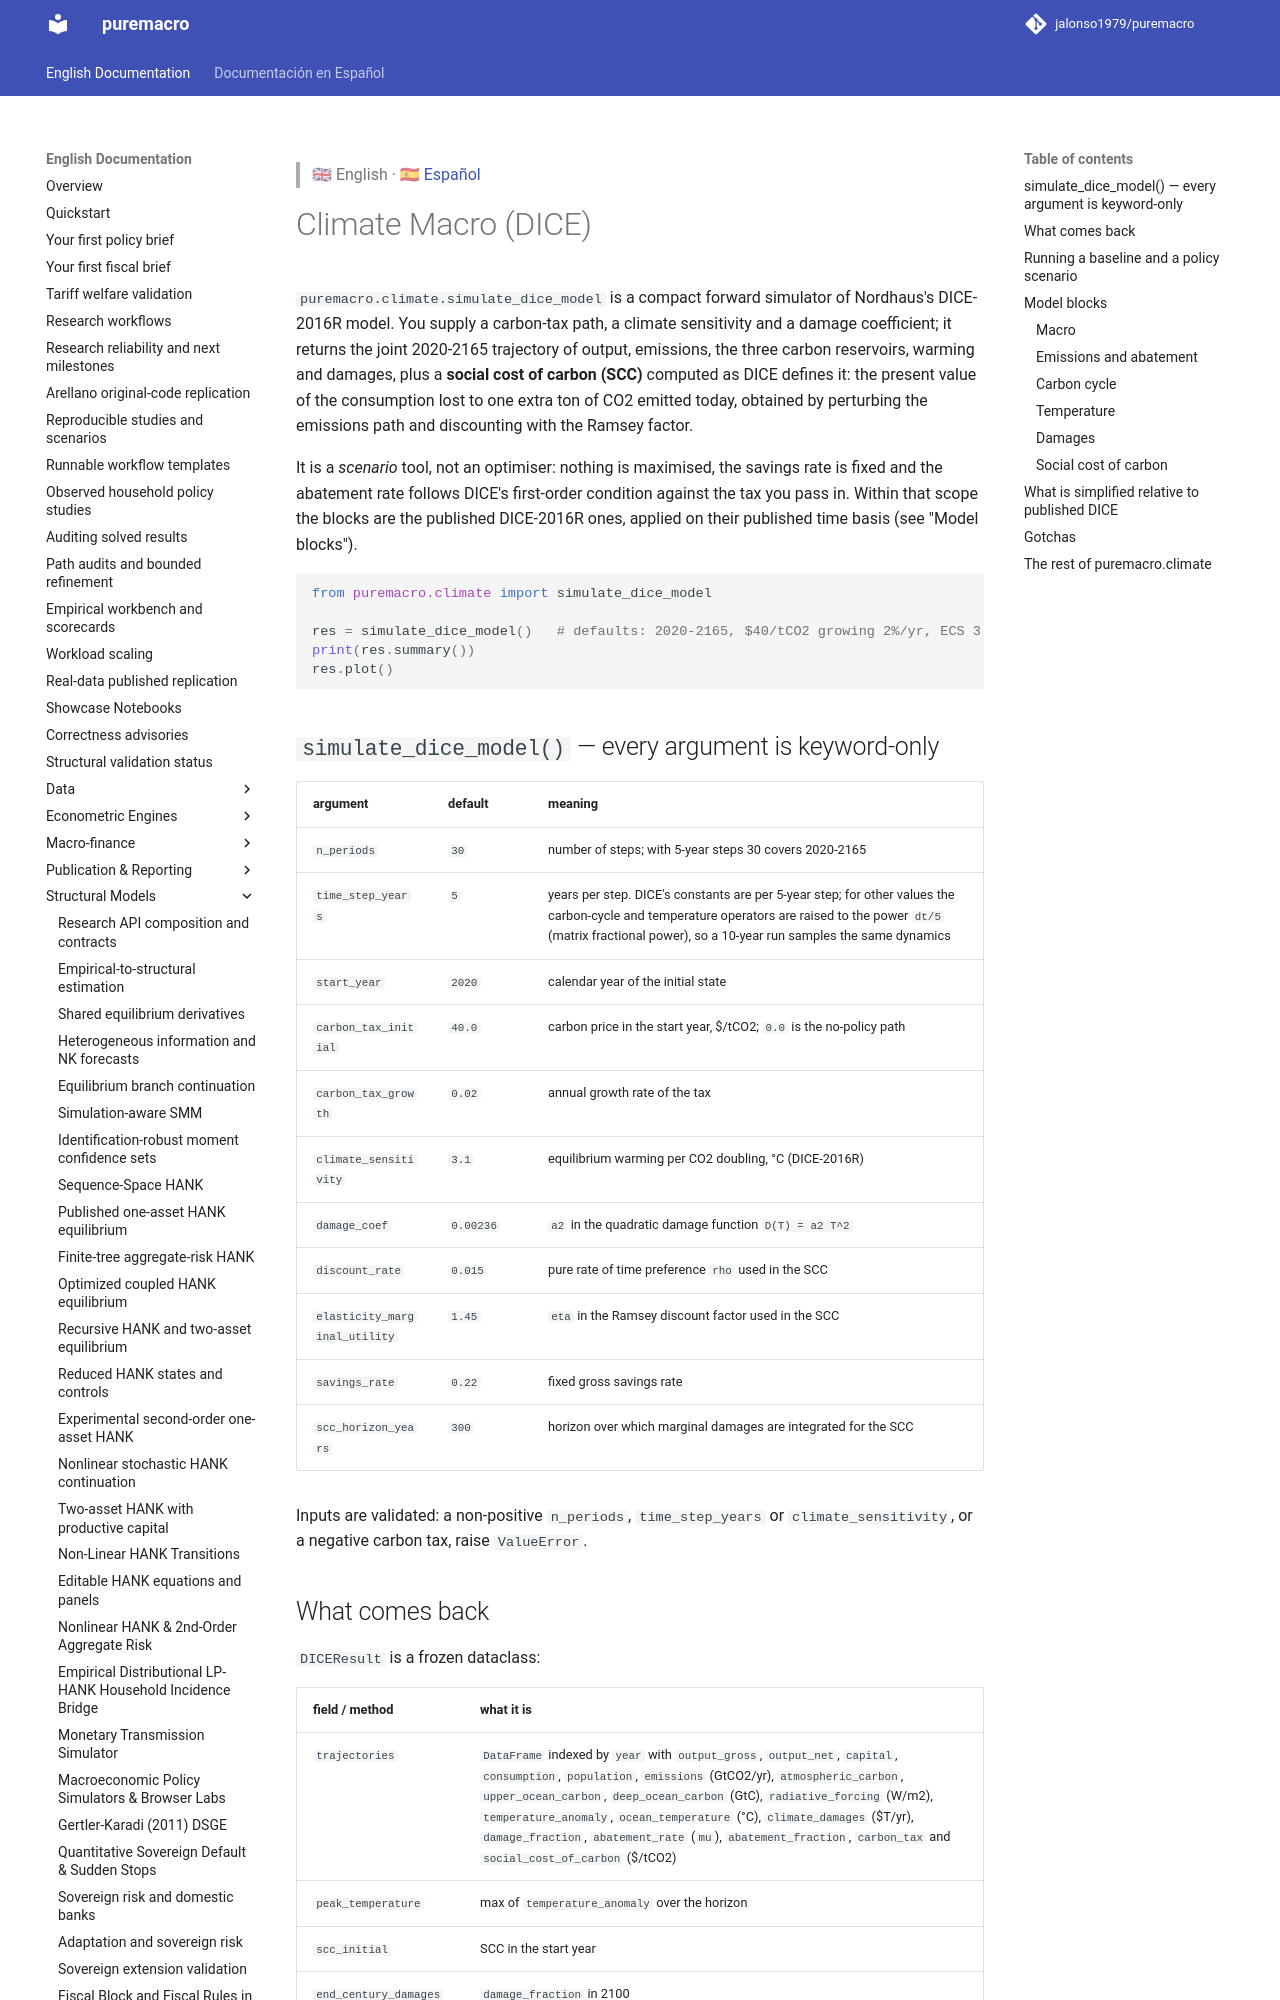

repository: Allisterh/puremacro · page: docs/climate/index.html · generator: mkdocs

> 🇬🇧 English · 🇪🇸 [Español](es/climate.md)

# Climate Macro (DICE)

`puremacro.climate.simulate_dice_model` is a compact forward simulator of
Nordhaus's DICE-2016R model. You supply a carbon-tax path, a climate
sensitivity and a damage coefficient; it returns the joint 2020-2165 trajectory
of output, emissions, the three carbon reservoirs, warming and damages, plus a
**social cost of carbon (SCC)** computed as DICE defines it: the present value
of the consumption lost to one extra ton of CO2 emitted today, obtained by
perturbing the emissions path and discounting with the Ramsey factor.

It is a *scenario* tool, not an optimiser: nothing is maximised, the savings
rate is fixed and the abatement rate follows DICE's first-order condition
against the tax you pass in. Within that scope the blocks are the published
DICE-2016R ones, applied on their published time basis (see "Model blocks").

```python
from puremacro.climate import simulate_dice_model

res = simulate_dice_model()   # defaults: 2020-2165, $40/tCO2 growing 2%/yr, ECS 3.1
print(res.summary())
res.plot()
```

## `simulate_dice_model()` — every argument is keyword-only

| argument | default | meaning |
|---|---|---|
| `n_periods` | `30` | number of steps; with 5-year steps 30 covers 2020-2165 |
| `time_step_years` | `5` | years per step. DICE's constants are per 5-year step; for other values the carbon-cycle and temperature operators are raised to the power `dt/5` (matrix fractional power), so a 10-year run samples the same dynamics |
| `start_year` | `2020` | calendar year of the initial state |
| `carbon_tax_initial` | `40.0` | carbon price in the start year, $/tCO2; `0.0` is the no-policy path |
| `carbon_tax_growth` | `0.02` | annual growth rate of the tax |
| `climate_sensitivity` | `3.1` | equilibrium warming per CO2 doubling, °C (DICE-2016R) |
| `damage_coef` | `0.00236` | `a2` in the quadratic damage function `D(T) = a2 T^2` |
| `discount_rate` | `0.015` | pure rate of time preference `rho` used in the SCC |
| `elasticity_marginal_utility` | `1.45` | `eta` in the Ramsey discount factor used in the SCC |
| `savings_rate` | `0.22` | fixed gross savings rate |
| `scc_horizon_years` | `300` | horizon over which marginal damages are integrated for the SCC |

Inputs are validated: a non-positive `n_periods`, `time_step_years` or
`climate_sensitivity`, or a negative carbon tax, raise `ValueError`.

## What comes back

`DICEResult` is a frozen dataclass:

| field / method | what it is |
|---|---|
| `trajectories` | `DataFrame` indexed by `year` with `output_gross`, `output_net`, `capital`, `consumption`, `population`, `emissions` (GtCO2/yr), `atmospheric_carbon`, `upper_ocean_carbon`, `deep_ocean_carbon` (GtC), `radiative_forcing` (W/m2), `temperature_anomaly`, `ocean_temperature` (°C), `climate_damages` ($T/yr), `damage_fraction`, `abatement_rate` (`mu`), `abatement_fraction`, `carbon_tax` and `social_cost_of_carbon` ($/tCO2) |
| `peak_temperature` | max of `temperature_anomaly` over the horizon |
| `scc_initial` | SCC in the start year |
| `end_century_damages` | `damage_fraction` in 2100 |
| `parameters` | the arguments the run used |
| `summary()`, `to_frame()`, `to_markdown()`, `to_latex()`, `to_typst()`, `plot()` | the standard puremacro presentation interface |
